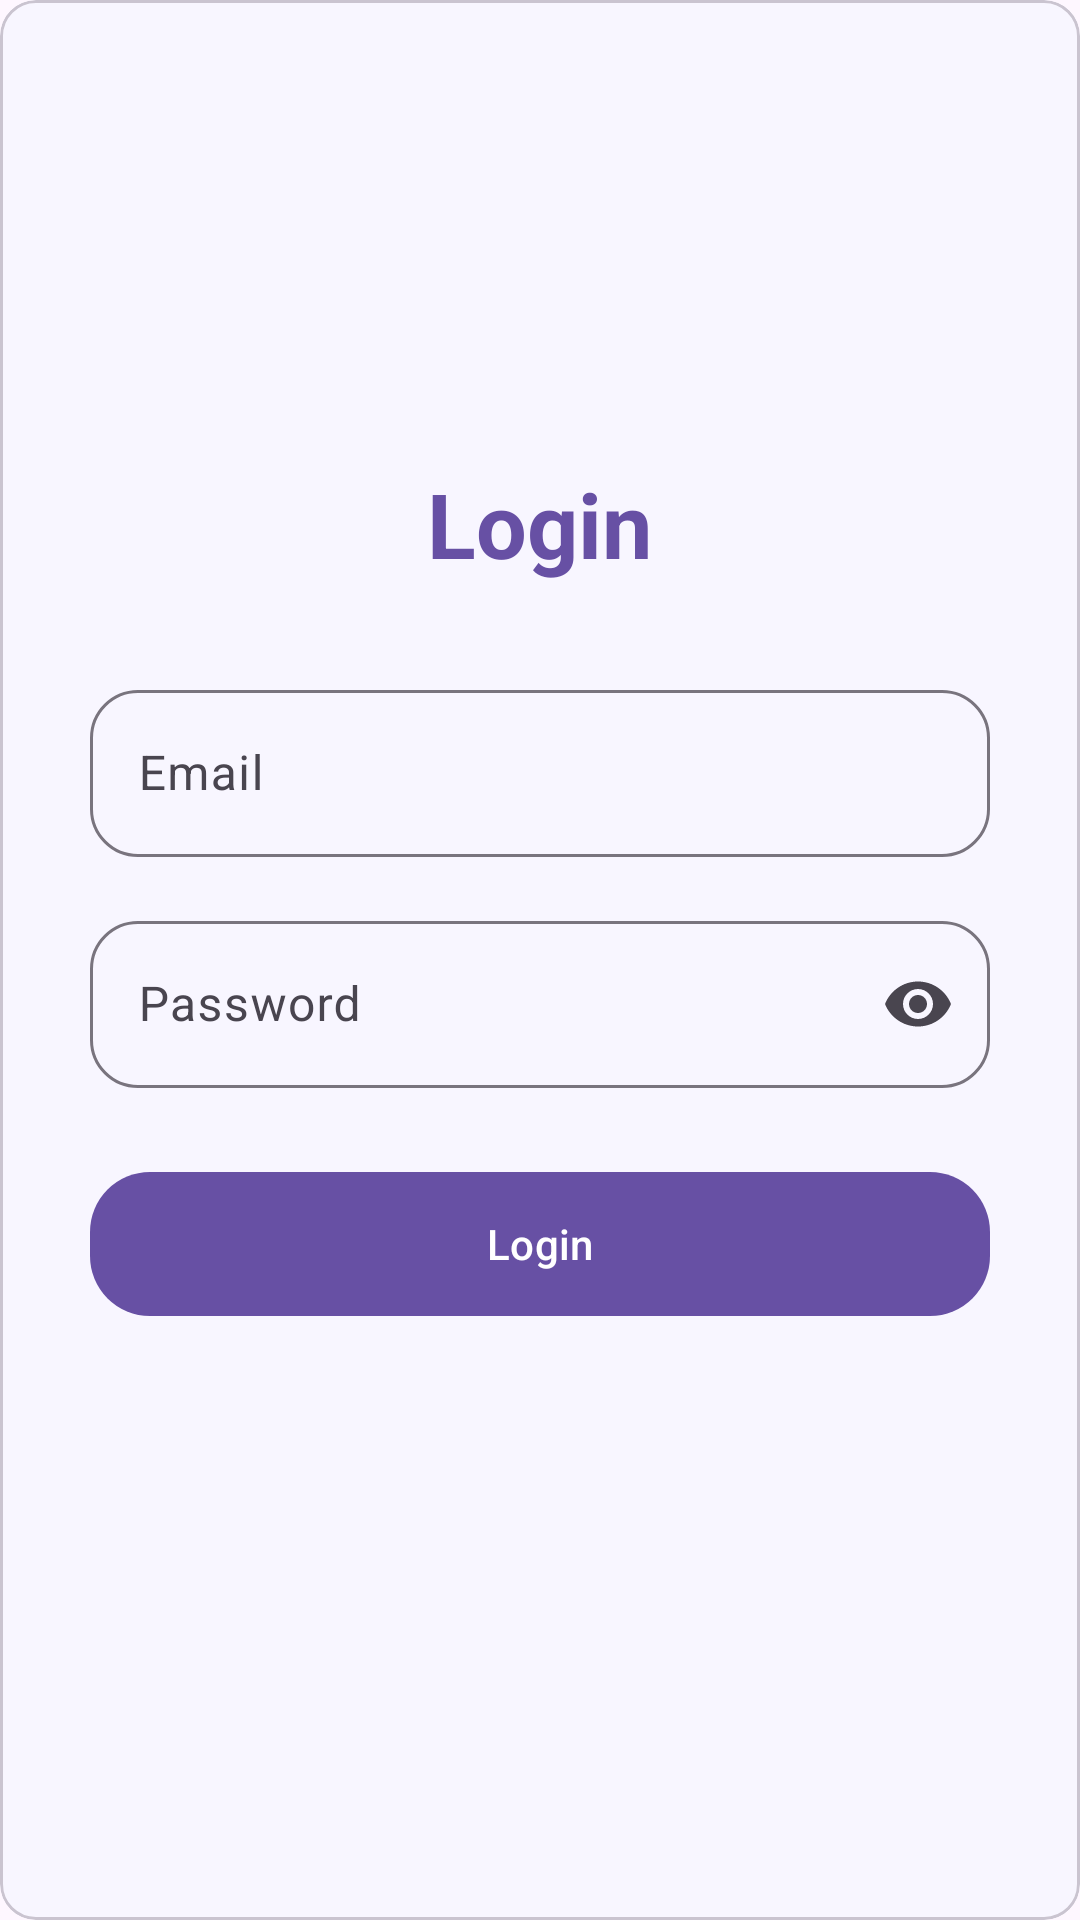

The Android layout XML behind this screen, and the referenced resources:
<!-- AndroidManifest.xml: application theme Theme.ImageApp -->
<!-- res/layout/activity_main.xml -->
<?xml version="1.0" encoding="utf-8"?>
<com.google.android.material.card.MaterialCardView xmlns:android="http://schemas.android.com/apk/res/android"
    xmlns:app="http://schemas.android.com/apk/res-auto"
    android:layout_width="match_parent"
    android:layout_height="match_parent"
    xmlns:tools="http://schemas.android.com/tools"
    android:backgroundTint="#F8F6FF"
    android:id="@+id/main"
    app:cardElevation="0dp"
    tools:context=".MainActivity">

    <LinearLayout
        android:orientation="vertical"
        android:padding="30dp"
        android:gravity="center"
        android:layout_width="match_parent"
        android:layout_height="match_parent">

        <TextView
            android:text="Login"
            android:textSize="30sp"
            android:textStyle="bold"
            android:textColor="#6750A4"
            android:layout_marginBottom="30dp"
            android:layout_width="wrap_content"
            android:layout_height="wrap_content"/>

        <com.google.android.material.textfield.TextInputLayout
            android:layout_width="match_parent"
            android:layout_height="wrap_content"
            android:hint="Email"
            app:boxCornerRadiusTopStart="16dp"
            app:boxCornerRadiusTopEnd="16dp"
            app:boxCornerRadiusBottomStart="16dp"
            app:boxCornerRadiusBottomEnd="16dp"
            app:boxBackgroundMode="outline">

            <com.google.android.material.textfield.TextInputEditText
                android:id="@+id/etEmail"
                android:inputType="textEmailAddress"
                android:textColor="@color/black"
                android:layout_width="match_parent"
                android:layout_height="wrap_content"/>
        </com.google.android.material.textfield.TextInputLayout>

        <com.google.android.material.textfield.TextInputLayout
            android:layout_marginTop="16dp"
            android:layout_width="match_parent"
            android:layout_height="wrap_content"
            android:hint="Password"
            app:endIconMode="password_toggle"
            app:boxCornerRadiusTopStart="16dp"
            app:boxCornerRadiusTopEnd="16dp"
            app:boxCornerRadiusBottomStart="16dp"
            app:boxCornerRadiusBottomEnd="16dp"
            app:boxBackgroundMode="outline">

            <com.google.android.material.textfield.TextInputEditText
                android:id="@+id/etPass"
                android:inputType="textPassword"
                android:textColor="@color/black"
                android:layout_width="match_parent"
                android:layout_height="wrap_content"/>
        </com.google.android.material.textfield.TextInputLayout>

        <com.google.android.material.button.MaterialButton
            android:id="@+id/btnLogin"
            android:text="Login"
            android:layout_marginTop="24dp"
            app:cornerRadius="20dp"
            android:layout_width="match_parent"
            android:layout_height="56dp"/>

        <TextView
            android:id="@+id/tvLoginRedirectt"
            android:layout_marginTop="24dp"
            android:textSize="14sp"
            android:textColor="#666666"
            android:gravity="center"
            android:layout_width="wrap_content"
            android:layout_height="wrap_content"/>

    </LinearLayout>

</com.google.android.material.card.MaterialCardView>
<!-- resources referenced by this layout -->
<resources>
  <style name="Theme.ImageApp" parent="Theme.Material3.DayNight.NoActionBar">
  
          
          <item name="colorPrimary">#6750A4</item>
          <item name="colorOnPrimary">#FFFFFF</item>
  
          <item name="colorSecondary">#03DAC5</item>
          <item name="android:statusBarColor">?attr/colorPrimary</item>
  
      </style>
  <!-- not gathered from this repository: default colours our renderer supplied (Android Studio template values) -->
  <color name="black">#FF000000</color>
</resources>
